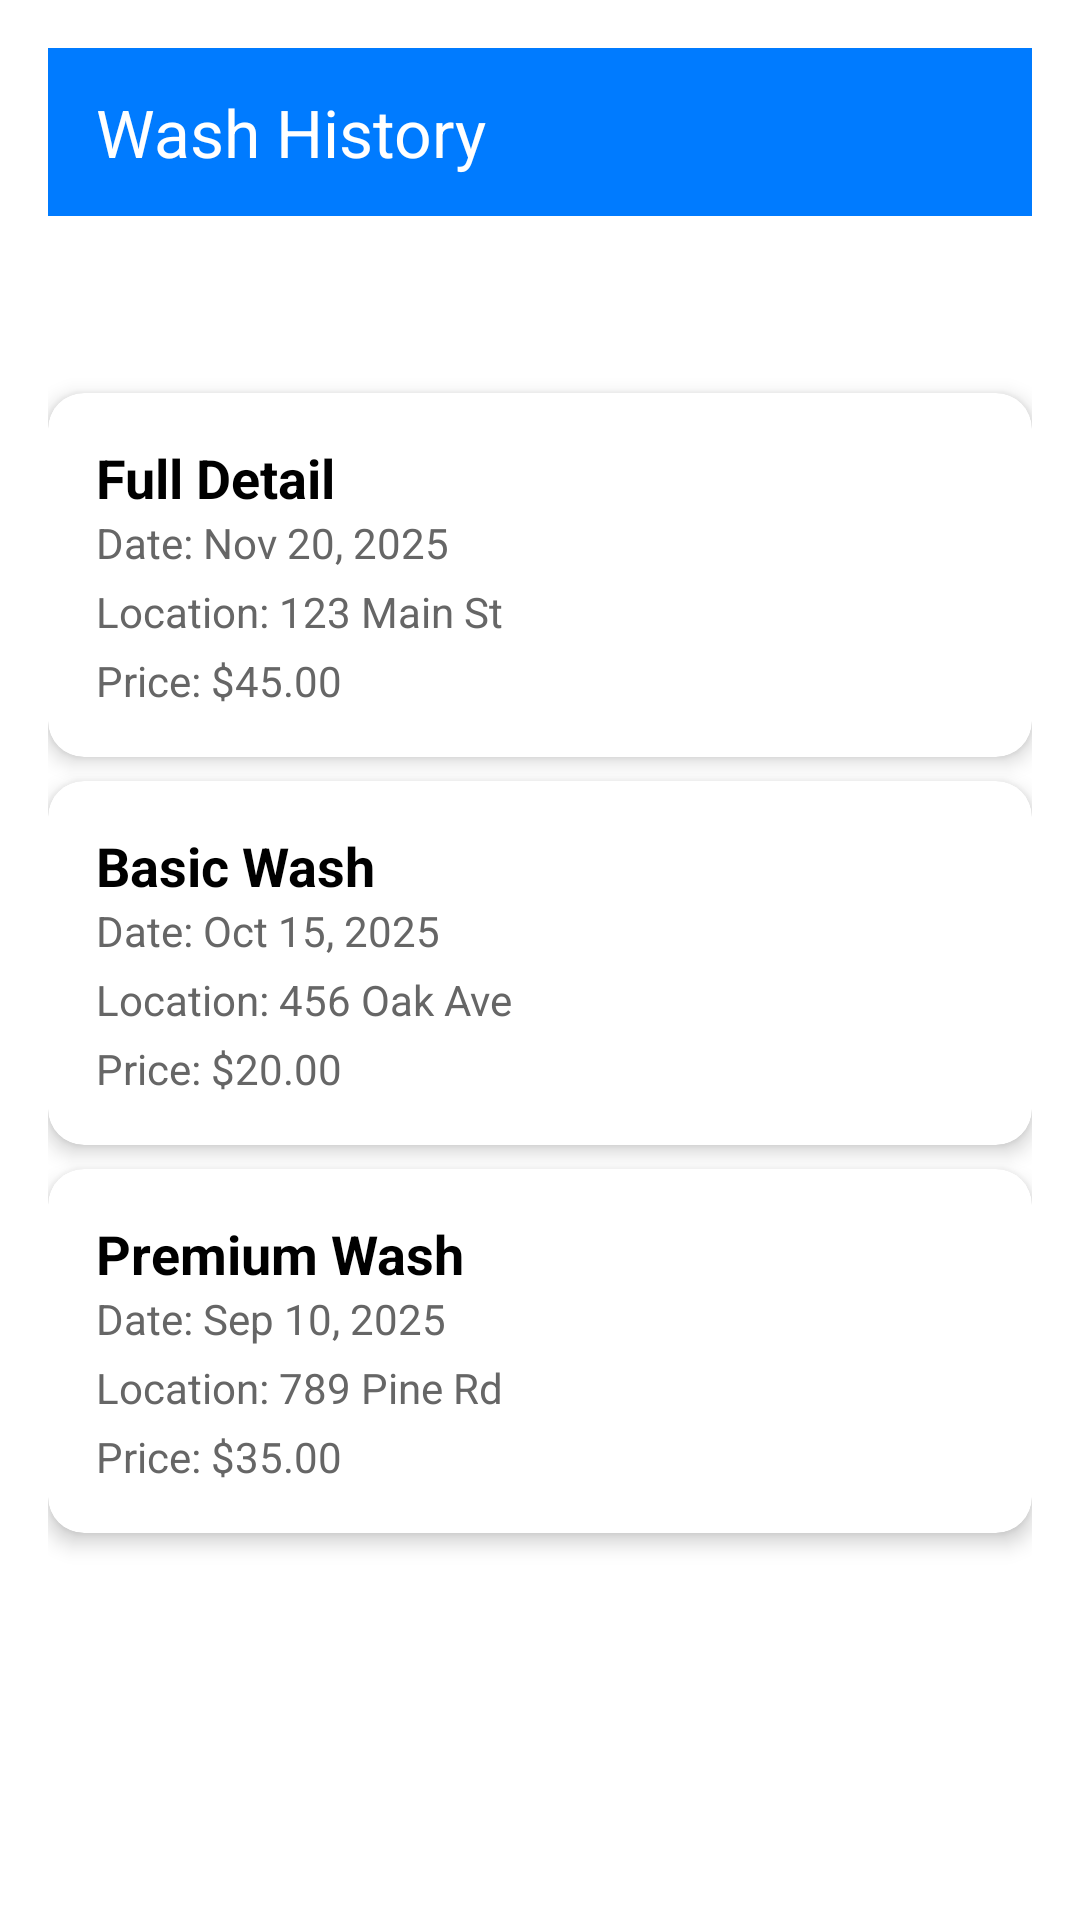

Produce the Android XML layout that renders to this screen, including the resource entries it uses.
<!-- AndroidManifest.xml: application theme Theme.AnytimeCarWash -->
<!-- res/layout/activity_past.xml -->
<?xml version="1.0" encoding="utf-8"?>
<LinearLayout xmlns:android="http://schemas.android.com/apk/res/android"
    xmlns:app="http://schemas.android.com/apk/res-auto"
    xmlns:tools="http://schemas.android.com/tools"
    android:layout_width="match_parent"
    android:layout_height="match_parent"
    android:orientation="vertical"
    android:background="@android:color/white"
    android:padding="16dp"
    tools:context=".PastActivity">

    
    <androidx.appcompat.widget.Toolbar
        android:id="@+id/toolbar"
        android:layout_width="match_parent"
        android:layout_height="56dp"
        android:background="@color/blue"
        android:theme="@style/ThemeOverlay.AppCompat.Dark.ActionBar"
        app:title="Wash History"
        app:titleTextColor="@android:color/white"
        app:navigationIcon="@drawable/ic_arrow_back" />

    
    <ProgressBar
        android:id="@+id/progressBar"
        android:layout_width="wrap_content"
        android:layout_height="wrap_content"
        android:layout_gravity="center"
        android:visibility="gone" />

    <ScrollView
        android:layout_width="match_parent"
        android:layout_height="match_parent"
        android:fillViewport="true">

        <LinearLayout
            android:layout_width="match_parent"
            android:layout_height="wrap_content"
            android:orientation="vertical">

            
            <TextView
                android:id="@+id/tvVehicleInfo"
                android:layout_width="wrap_content"
                android:layout_height="wrap_content"
                android:textSize="20sp"
                android:textStyle="bold"
                android:layout_marginTop="16dp"
                android:textColor="#000000" />

            
            <androidx.cardview.widget.CardView
                android:layout_width="match_parent"
                android:layout_height="wrap_content"
                android:layout_marginTop="16dp"
                android:layout_marginBottom="8dp"
                app:cardCornerRadius="12dp"
                app:cardElevation="4dp">

                <LinearLayout
                    android:layout_width="match_parent"
                    android:layout_height="wrap_content"
                    android:orientation="vertical"
                    android:padding="16dp">

                    <TextView
                        android:layout_width="wrap_content"
                        android:layout_height="wrap_content"
                        android:text="Full Detail"
                        android:textColor="#000000"
                        android:textSize="18sp"
                        android:textStyle="bold" />

                    <TextView
                        android:layout_width="wrap_content"
                        android:layout_height="wrap_content"
                        android:text="Date: Nov 20, 2025"
                        android:textColor="#666666"
                        android:textSize="14sp" />

                    <TextView
                        android:layout_width="wrap_content"
                        android:layout_height="wrap_content"
                        android:text="Location: 123 Main St"
                        android:textColor="#666666"
                        android:textSize="14sp"
                        android:layout_marginTop="4dp" />

                    <TextView
                        android:layout_width="wrap_content"
                        android:layout_height="wrap_content"
                        android:text="Price: $45.00"
                        android:textColor="#666666"
                        android:textSize="14sp"
                        android:layout_marginTop="4dp" />
                </LinearLayout>
            </androidx.cardview.widget.CardView>

            <androidx.cardview.widget.CardView
                android:layout_width="match_parent"
                android:layout_height="wrap_content"
                android:layout_marginBottom="8dp"
                app:cardCornerRadius="12dp"
                app:cardElevation="4dp">

                <LinearLayout
                    android:layout_width="match_parent"
                    android:layout_height="wrap_content"
                    android:orientation="vertical"
                    android:padding="16dp">

                    <TextView
                        android:layout_width="wrap_content"
                        android:layout_height="wrap_content"
                        android:text="Basic Wash"
                        android:textColor="#000000"
                        android:textSize="18sp"
                        android:textStyle="bold" />

                    <TextView
                        android:layout_width="wrap_content"
                        android:layout_height="wrap_content"
                        android:text="Date: Oct 15, 2025"
                        android:textColor="#666666"
                        android:textSize="14sp" />

                    <TextView
                        android:layout_width="wrap_content"
                        android:layout_height="wrap_content"
                        android:text="Location: 456 Oak Ave"
                        android:textColor="#666666"
                        android:textSize="14sp"
                        android:layout_marginTop="4dp" />

                    <TextView
                        android:layout_width="wrap_content"
                        android:layout_height="wrap_content"
                        android:text="Price: $20.00"
                        android:textColor="#666666"
                        android:textSize="14sp"
                        android:layout_marginTop="4dp" />
                </LinearLayout>
            </androidx.cardview.widget.CardView>

            <androidx.cardview.widget.CardView
                android:layout_width="match_parent"
                android:layout_height="wrap_content"
                android:layout_marginBottom="8dp"
                app:cardCornerRadius="12dp"
                app:cardElevation="4dp">

                <LinearLayout
                    android:layout_width="match_parent"
                    android:layout_height="wrap_content"
                    android:orientation="vertical"
                    android:padding="16dp">

                    <TextView
                        android:layout_width="wrap_content"
                        android:layout_height="wrap_content"
                        android:text="Premium Wash"
                        android:textColor="#000000"
                        android:textSize="18sp"
                        android:textStyle="bold" />

                    <TextView
                        android:layout_width="wrap_content"
                        android:layout_height="wrap_content"
                        android:text="Date: Sep 10, 2025"
                        android:textColor="#666666"
                        android:textSize="14sp" />

                    <TextView
                        android:layout_width="wrap_content"
                        android:layout_height="wrap_content"
                        android:text="Location: 789 Pine Rd"
                        android:textColor="#666666"
                        android:textSize="14sp"
                        android:layout_marginTop="4dp" />

                    <TextView
                        android:layout_width="wrap_content"
                        android:layout_height="wrap_content"
                        android:text="Price: $35.00"
                        android:textColor="#666666"
                        android:textSize="14sp"
                        android:layout_marginTop="4dp" />
                </LinearLayout>
            </androidx.cardview.widget.CardView>
        </LinearLayout>
    </ScrollView>
</LinearLayout>
<!-- resources referenced by this layout -->
<resources>
  <color name="blue">#007BFF</color>
  <style name="Theme.AnytimeCarWash" parent="Base.Theme.AnytimeCarWash" />
  <style name="Base.Theme.AnytimeCarWash" parent="Theme.Material3.DayNight.NoActionBar">
          
          
      </style>
</resources>
